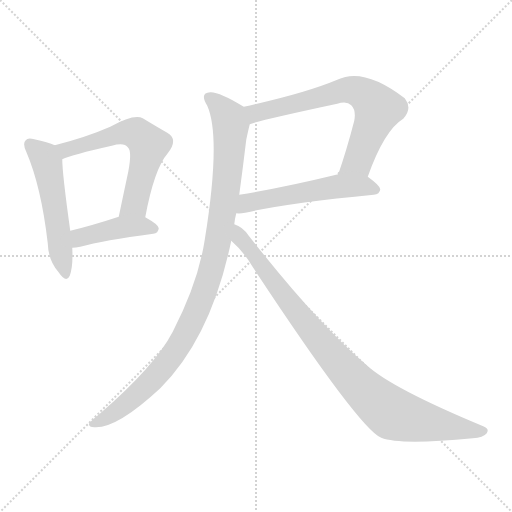
t = 0.00 s
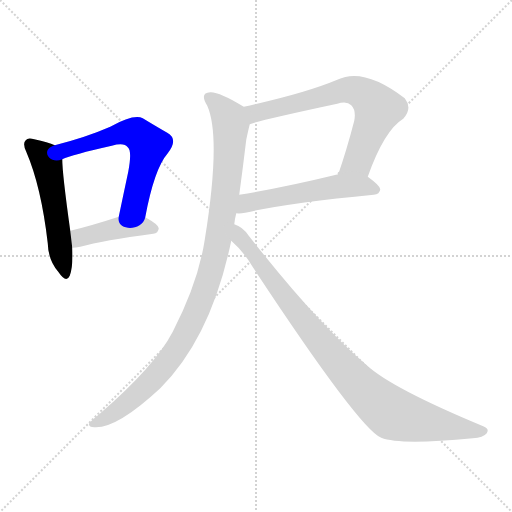
t = 1.14 s
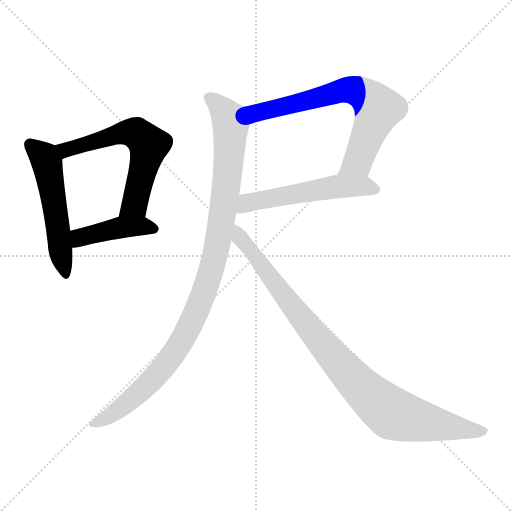
t = 2.27 s
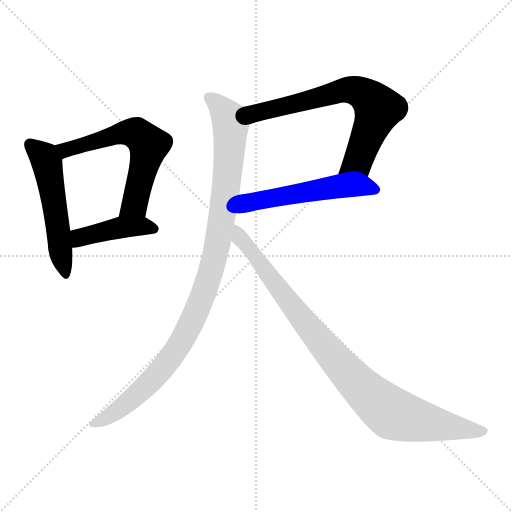
t = 3.40 s
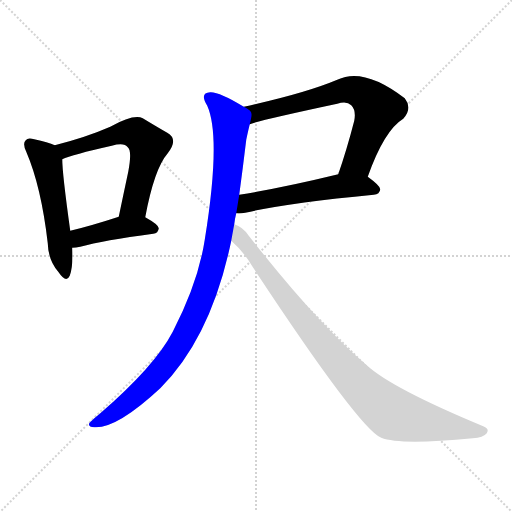
t = 4.54 s
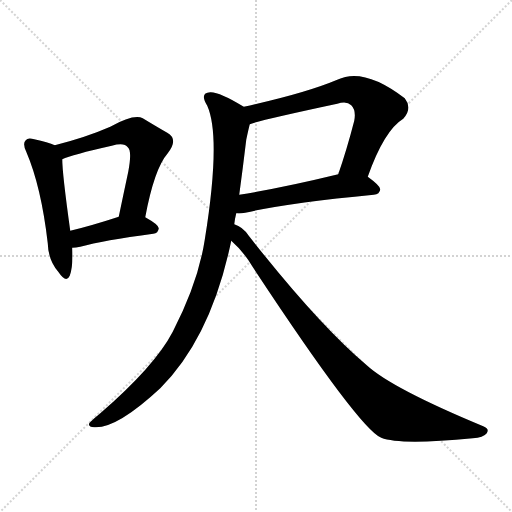
t = 5.67 s

The animated SVG that drew these frames (rendered in a browser with its animation timeline set to each time). Animation: 7 CSS @keyframes rules; one cycle of 5.67 s.

<svg version="1.1" viewBox="0 0 1024 1024" xmlns="http://www.w3.org/2000/svg">
  <g stroke="lightgray" stroke-dasharray="1,1" stroke-width="1" transform="scale(4, 4)">
    <line x1="0" y1="0" x2="256" y2="256"></line>
    <line x1="256" y1="0" x2="0" y2="256"></line>
    <line x1="128" y1="0" x2="128" y2="256"></line>
    <line x1="0" y1="128" x2="256" y2="128"></line>
  </g>
<g transform="scale(1, -1) translate(0, -900)">
   <style type="text/css">
    @keyframes keyframes0 {
      from {
       stroke: blue;
       stroke-dashoffset: 529;
       stroke-width: 128;
       }
       63% {
       animation-timing-function: step-end;
       stroke: blue;
       stroke-dashoffset: 0;
       stroke-width: 128;
       }
       to {
       stroke: black;
       stroke-width: 1024;
       }
       }
       #make-me-a-hanzi-animation-0 {
         animation: keyframes0 0.680501s both;
         animation-delay: 0.000000s;
         animation-timing-function: linear;
       }
    @keyframes keyframes1 {
      from {
       stroke: blue;
       stroke-dashoffset: 603;
       stroke-width: 128;
       }
       66% {
       animation-timing-function: step-end;
       stroke: blue;
       stroke-dashoffset: 0;
       stroke-width: 128;
       }
       to {
       stroke: black;
       stroke-width: 1024;
       }
       }
       #make-me-a-hanzi-animation-1 {
         animation: keyframes1 0.740723s both;
         animation-delay: 0.680501s;
         animation-timing-function: linear;
       }
    @keyframes keyframes2 {
      from {
       stroke: blue;
       stroke-dashoffset: 427;
       stroke-width: 128;
       }
       58% {
       animation-timing-function: step-end;
       stroke: blue;
       stroke-dashoffset: 0;
       stroke-width: 128;
       }
       to {
       stroke: black;
       stroke-width: 1024;
       }
       }
       #make-me-a-hanzi-animation-2 {
         animation: keyframes2 0.597493s both;
         animation-delay: 1.421224s;
         animation-timing-function: linear;
       }
    @keyframes keyframes3 {
      from {
       stroke: blue;
       stroke-dashoffset: 690;
       stroke-width: 128;
       }
       69% {
       animation-timing-function: step-end;
       stroke: blue;
       stroke-dashoffset: 0;
       stroke-width: 128;
       }
       to {
       stroke: black;
       stroke-width: 1024;
       }
       }
       #make-me-a-hanzi-animation-3 {
         animation: keyframes3 0.811523s both;
         animation-delay: 2.018717s;
         animation-timing-function: linear;
       }
    @keyframes keyframes4 {
      from {
       stroke: blue;
       stroke-dashoffset: 540;
       stroke-width: 128;
       }
       64% {
       animation-timing-function: step-end;
       stroke: blue;
       stroke-dashoffset: 0;
       stroke-width: 128;
       }
       to {
       stroke: black;
       stroke-width: 1024;
       }
       }
       #make-me-a-hanzi-animation-4 {
         animation: keyframes4 0.689453s both;
         animation-delay: 2.830241s;
         animation-timing-function: linear;
       }
    @keyframes keyframes5 {
      from {
       stroke: blue;
       stroke-dashoffset: 1016;
       stroke-width: 128;
       }
       77% {
       animation-timing-function: step-end;
       stroke: blue;
       stroke-dashoffset: 0;
       stroke-width: 128;
       }
       to {
       stroke: black;
       stroke-width: 1024;
       }
       }
       #make-me-a-hanzi-animation-5 {
         animation: keyframes5 1.076823s both;
         animation-delay: 3.519694s;
         animation-timing-function: linear;
       }
    @keyframes keyframes6 {
      from {
       stroke: blue;
       stroke-dashoffset: 927;
       stroke-width: 128;
       }
       75% {
       animation-timing-function: step-end;
       stroke: blue;
       stroke-dashoffset: 0;
       stroke-width: 128;
       }
       to {
       stroke: black;
       stroke-width: 1024;
       }
       }
       #make-me-a-hanzi-animation-6 {
         animation: keyframes6 1.004395s both;
         animation-delay: 4.596517s;
         animation-timing-function: linear;
       }
</style>
<path d="M 109.5 609.5 Q 96.5 615.5 68.5 621.5 Q 55.5 625.5 51.5 619.5 Q 44.5 613.5 52.5 596.5 Q 82.5 526.5 95.5 413.5 Q 96.5 379.5 116.5 356.5 Q 132.5 332.5 139.5 348.5 Q 146.5 367.5 144.5 404.5 L 140.5 438.5 Q 124.5 553.5 124.5 581.5 C 123.5 603.5 123.5 603.5 109.5 609.5 Z" fill="lightgray"></path> 
<path d="M 290.5 465.5 Q 308.5 562.5 335.5 593.5 Q 357.5 621.5 334.5 634.5 Q 313.5 646.5 285.5 663.5 Q 267.5 672.5 220.5 646.5 Q 172.5 625.5 109.5 609.5 C 80.5 601.5 96.5 570.5 124.5 581.5 Q 143.5 590.5 223.5 608.5 Q 248.5 615.5 255.5 605.5 Q 264.5 598.5 256.5 556.5 Q 247.5 514.5 237.5 466.5 C 231.5 437.5 284.5 436.5 290.5 465.5 Z" fill="lightgray"></path> 
<path d="M 144.5 404.5 Q 151.5 404.5 160.5 406.5 Q 206.5 419.5 306.5 432.5 Q 316.5 433.5 317.5 443.5 Q 317.5 450.5 290.5 465.5 C 270.5 477.5 266.5 475.5 237.5 466.5 Q 182.5 448.5 140.5 438.5 C 111.5 431.5 114.5 402.5 144.5 404.5 Z" fill="lightgray"></path> 
<path d="M 735.5 546.5 Q 768.5 639.5 806.5 662.5 Q 825.5 683.5 809.5 703.5 Q 727.5 766.5 674.5 740.5 Q 610.5 713.5 487.5 686.5 C 458.5 679.5 470.5 642.5 499.5 651.5 Q 515.5 658.5 674.5 692.5 Q 693.5 698.5 702.5 689.5 Q 712.5 679.5 708.5 658.5 Q 693.5 600.5 676.5 551.5 C 666.5 523.5 725.5 518.5 735.5 546.5 Z" fill="lightgray"></path> 
<path d="M 472.5 473.5 Q 479.5 472.5 490.5 474.5 Q 572.5 493.5 747.5 510.5 Q 759.5 511.5 760.5 521.5 Q 760.5 528.5 735.5 546.5 C 715.5 561.5 705.5 558.5 676.5 551.5 Q 565.5 524.5 478.5 510.5 C 448.5 505.5 442.5 473.5 472.5 473.5 Z" fill="lightgray"></path> 
<path d="M 468.5 451.5 Q 469.5 461.5 472.5 473.5 L 478.5 510.5 Q 485.5 562.5 492.5 620.5 Q 496.5 639.5 499.5 651.5 C 505.5 676.5 505.5 676.5 487.5 686.5 Q 438.5 716.5 420.5 715.5 Q 398.5 714.5 414.5 688.5 Q 442.5 625.5 409.5 420.5 Q 396.5 335.5 345.5 236.5 Q 309.5 167.5 199.5 72.5 Q 183.5 59.5 178.5 53.5 Q 175.5 46.5 188.5 45.5 Q 233.5 42.5 320.5 123.5 Q 422.5 225.5 462.5 418.5 L 468.5 451.5 Z" fill="lightgray"></path> 
<path d="M 462.5 418.5 Q 487.5 396.5 504.5 367.5 Q 718.5 42.5 762.5 24.5 Q 799.5 9.5 945.5 23.5 Q 966.5 24.5 973.5 33.5 Q 979.5 42.5 966.5 47.5 Q 783.5 123.5 733.5 169.5 Q 636.5 251.5 497.5 428.5 Q 485.5 446.5 468.5 451.5 C 442.5 466.5 441.5 439.5 462.5 418.5 Z" fill="lightgray"></path> 
      <clipPath id="make-me-a-hanzi-clip-0">
      <path d="M 109.5 609.5 Q 96.5 615.5 68.5 621.5 Q 55.5 625.5 51.5 619.5 Q 44.5 613.5 52.5 596.5 Q 82.5 526.5 95.5 413.5 Q 96.5 379.5 116.5 356.5 Q 132.5 332.5 139.5 348.5 Q 146.5 367.5 144.5 404.5 L 140.5 438.5 Q 124.5 553.5 124.5 581.5 C 123.5 603.5 123.5 603.5 109.5 609.5 Z" fill="lightgray"></path>
      </clipPath>
      <path clip-path="url(#make-me-a-hanzi-clip-0)" d="M 60.5 611.5 L 88.5 585.5 L 95.5 567.5 L 128.5 354.5 " fill="none" id="make-me-a-hanzi-animation-0" stroke-dasharray="401 802" stroke-linecap="round"></path>

      <clipPath id="make-me-a-hanzi-clip-1">
      <path d="M 290.5 465.5 Q 308.5 562.5 335.5 593.5 Q 357.5 621.5 334.5 634.5 Q 313.5 646.5 285.5 663.5 Q 267.5 672.5 220.5 646.5 Q 172.5 625.5 109.5 609.5 C 80.5 601.5 96.5 570.5 124.5 581.5 Q 143.5 590.5 223.5 608.5 Q 248.5 615.5 255.5 605.5 Q 264.5 598.5 256.5 556.5 Q 247.5 514.5 237.5 466.5 C 231.5 437.5 284.5 436.5 290.5 465.5 Z" fill="lightgray"></path>
      </clipPath>
      <path clip-path="url(#make-me-a-hanzi-clip-1)" d="M 118.5 605.5 L 131.5 599.5 L 255.5 635.5 L 275.5 631.5 L 287.5 621.5 L 297.5 610.5 L 269.5 491.5 L 244.5 473.5 " fill="none" id="make-me-a-hanzi-animation-1" stroke-dasharray="475 950" stroke-linecap="round"></path>

      <clipPath id="make-me-a-hanzi-clip-2">
      <path d="M 144.5 404.5 Q 151.5 404.5 160.5 406.5 Q 206.5 419.5 306.5 432.5 Q 316.5 433.5 317.5 443.5 Q 317.5 450.5 290.5 465.5 C 270.5 477.5 266.5 475.5 237.5 466.5 Q 182.5 448.5 140.5 438.5 C 111.5 431.5 114.5 402.5 144.5 404.5 Z" fill="lightgray"></path>
      </clipPath>
      <path clip-path="url(#make-me-a-hanzi-clip-2)" d="M 147.5 410.5 L 163.5 426.5 L 236.5 444.5 L 283.5 448.5 L 308.5 441.5 " fill="none" id="make-me-a-hanzi-animation-2" stroke-dasharray="299 598" stroke-linecap="round"></path>

      <clipPath id="make-me-a-hanzi-clip-3">
      <path d="M 735.5 546.5 Q 768.5 639.5 806.5 662.5 Q 825.5 683.5 809.5 703.5 Q 727.5 766.5 674.5 740.5 Q 610.5 713.5 487.5 686.5 C 458.5 679.5 470.5 642.5 499.5 651.5 Q 515.5 658.5 674.5 692.5 Q 693.5 698.5 702.5 689.5 Q 712.5 679.5 708.5 658.5 Q 693.5 600.5 676.5 551.5 C 666.5 523.5 725.5 518.5 735.5 546.5 Z" fill="lightgray"></path>
      </clipPath>
      <path clip-path="url(#make-me-a-hanzi-clip-3)" d="M 499.5 657.5 L 518.5 676.5 L 689.5 720.5 L 726.5 712.5 L 756.5 682.5 L 715.5 576.5 L 684.5 556.5 " fill="none" id="make-me-a-hanzi-animation-3" stroke-dasharray="562 1124" stroke-linecap="round"></path>

      <clipPath id="make-me-a-hanzi-clip-4">
      <path d="M 472.5 473.5 Q 479.5 472.5 490.5 474.5 Q 572.5 493.5 747.5 510.5 Q 759.5 511.5 760.5 521.5 Q 760.5 528.5 735.5 546.5 C 715.5 561.5 705.5 558.5 676.5 551.5 Q 565.5 524.5 478.5 510.5 C 448.5 505.5 442.5 473.5 472.5 473.5 Z" fill="lightgray"></path>
      </clipPath>
      <path clip-path="url(#make-me-a-hanzi-clip-4)" d="M 476.5 479.5 L 501.5 496.5 L 673.5 526.5 L 726.5 528.5 L 751.5 520.5 " fill="none" id="make-me-a-hanzi-animation-4" stroke-dasharray="412 824" stroke-linecap="round"></path>

      <clipPath id="make-me-a-hanzi-clip-5">
      <path d="M 468.5 451.5 Q 469.5 461.5 472.5 473.5 L 478.5 510.5 Q 485.5 562.5 492.5 620.5 Q 496.5 639.5 499.5 651.5 C 505.5 676.5 505.5 676.5 487.5 686.5 Q 438.5 716.5 420.5 715.5 Q 398.5 714.5 414.5 688.5 Q 442.5 625.5 409.5 420.5 Q 396.5 335.5 345.5 236.5 Q 309.5 167.5 199.5 72.5 Q 183.5 59.5 178.5 53.5 Q 175.5 46.5 188.5 45.5 Q 233.5 42.5 320.5 123.5 Q 422.5 225.5 462.5 418.5 L 468.5 451.5 Z" fill="lightgray"></path>
      </clipPath>
      <path clip-path="url(#make-me-a-hanzi-clip-5)" d="M 420.5 701.5 L 448.5 677.5 L 461.5 649.5 L 450.5 508.5 L 435.5 414.5 L 414.5 331.5 L 364.5 219.5 L 317.5 154.5 L 241.5 83.5 L 186.5 53.5 " fill="none" id="make-me-a-hanzi-animation-5" stroke-dasharray="888 1776" stroke-linecap="round"></path>

      <clipPath id="make-me-a-hanzi-clip-6">
      <path d="M 462.5 418.5 Q 487.5 396.5 504.5 367.5 Q 718.5 42.5 762.5 24.5 Q 799.5 9.5 945.5 23.5 Q 966.5 24.5 973.5 33.5 Q 979.5 42.5 966.5 47.5 Q 783.5 123.5 733.5 169.5 Q 636.5 251.5 497.5 428.5 Q 485.5 446.5 468.5 451.5 C 442.5 466.5 441.5 439.5 462.5 418.5 Z" fill="lightgray"></path>
      </clipPath>
      <path clip-path="url(#make-me-a-hanzi-clip-6)" d="M 472.5 445.5 L 481.5 423.5 L 588.5 279.5 L 683.5 166.5 L 761.5 90.5 L 785.5 72.5 L 820.5 62.5 L 963.5 37.5 " fill="none" id="make-me-a-hanzi-animation-6" stroke-dasharray="799 1598" stroke-linecap="round"></path>

</g>
</svg>
